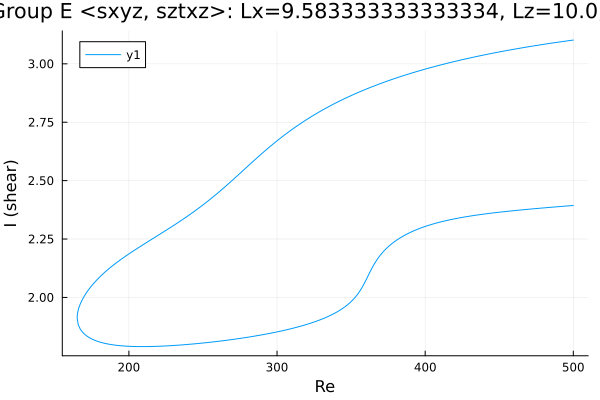

The table this chart was drawn from, first rows:
Re, shear
500.0, 3.102
499.8, 3.102
498.4, 3.1
497, 3.099
495.6, 3.098
494.1, 3.097
492.7, 3.095
491.3, 3.094
489.9, 3.093
488.5, 3.092
487.1, 3.09
485.7, 3.089
484.2, 3.088
482.8, 3.086
481.4, 3.085
480, 3.083
478.6, 3.082
477.2, 3.081
475.8, 3.079
474.3, 3.078
472.9, 3.076
471.5, 3.075
470.1, 3.073
468.7, 3.072
467.3, 3.07
465.9, 3.069
464.4, 3.067
463, 3.066
461.6, 3.064
460.2, 3.063
458.8, 3.061
457.4, 3.06
456, 3.058
454.5, 3.056
453.1, 3.055
451.7, 3.053
450.3, 3.051
448.9, 3.049
447.5, 3.048
446.1, 3.046
444.6, 3.044
443.2, 3.042
441.8, 3.041
440.4, 3.039
439, 3.037
437.6, 3.035
436.2, 3.033
434.7, 3.031
433.3, 3.029
431.9, 3.027
430.5, 3.026
429.1, 3.024
427.7, 3.022
426.3, 3.02
424.8, 3.017
423.4, 3.015
422, 3.013
420.6, 3.011
419.2, 3.009
417.8, 3.007
... 487 more rows
